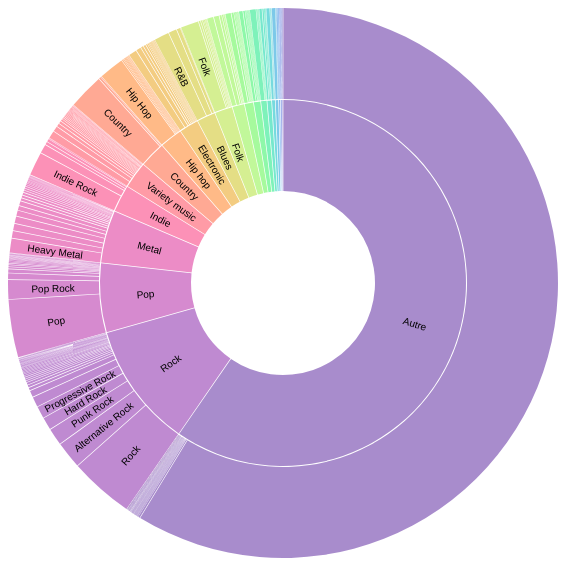
D3 v7 page, settled after 360 driven frames (6 s of simulated time); the page loaded 1 data file(s).


// ── sunburst.js
let rootData = null;


function createCheckboxes(data) {

  const sortedChildren = data.children.sort((a, b) => a.name.localeCompare(b.name));

  // Add checkboxes for each main genre
  const checkboxContainer = d3.select("#checkboxContainer");

  sortedChildren.forEach((child, index) => {
    const label = checkboxContainer.append("label")
            .attr("class", "checkbox-label");
    
    label.append("input")
            .attr("type", "checkbox")
            .attr("id", `checkbox${index}`)
            .attr("value", index)
            .property("checked", true);
    
    label.append("div")
            .attr("class", "checkbox-custom");
    
    label.append("span")
            .text(child.name);
    });
}
    

//Function to update the sunburst diagram with selected filters
function updateSunburst() {
  //Remove the previous graph
  d3.select("#chart").selectAll("*").remove();

  const selectedIndices = [];
  d3.selectAll("input[type=checkbox]").each(function() {
      if (this.checked) selectedIndices.push(+this.value);
  });

  const filteredData = {
    name: rootData.name,
    children: rootData.children.filter((_, i) => selectedIndices.includes(i))
  };

  document.getElementById("chart").appendChild(createSunburst(filteredData));
}

    

function createSunburst(data) {
  // Specify the chart’s colors and approximate radius (it will be adjusted at the end)
  const color = d3.scaleOrdinal(d3.quantize(d3.interpolateRainbow, data.children.length + 1));
  const radius = 550 / 2;
  const tooltip = d3.select("#tooltip");
  const format = d3.format(",d");

  // Prepare the layout
  const partition = data => d3.partition()
    .size([2 * Math.PI, radius])
  (d3.hierarchy(data)
    .sum(d => d.value)
    .sort((a, b) => b.value - a.value));

  const arc = d3.arc()
    .startAngle(d => d.x0)
    .endAngle(d => d.x1)
    .padAngle(d => Math.min((d.x1 - d.x0) / 2, 0.005))
    .padRadius(radius / 2)
    .innerRadius(d => d.y0)
    .outerRadius(d => d.y1 - 1);

  const root = partition(data);

  // Create the SVG container
  const svg = d3.create("svg")
            .attr("width", radius * 2)
            .attr("height", radius * 2);

  // Add an arc for each element, with a title for tooltips
  const arcs = svg.append("g")
        .attr("fill-opacity", 0.6)
        .selectAll("path")
        .data(root.descendants().filter(d => d.depth))
        .join("path")
        .attr("fill", d => { while (d.depth > 1) d = d.parent; return color(d.data.name); })
        .attr("d", arc)
        .on("mouseover", function(event, d) {
          tooltip.style("opacity", 0.5)
                .html(`<p>${d.data.name}</p><br><p>Valeur: ${format(d.value)}</p>`);
          d3.select(this)
            .transition()
            .duration(200)
            .attr("fill-opacity", 1)    
            .attr("transform", "scale(1.05)"); 
        })
        .on("mousemove", function(event, d) {
          tooltip.style("left", (event.pageX + 10) + "px")
                 .style("top", (event.pageY - 20) + "px")
                 .html(`<p>${d.data.name}</p><p>Nombre d'albums: ${format(d.value)}</p>`);
        })
        .on("mouseout", function(event, d) {
          tooltip.style("opacity", 0)
          d3.select(this)
            .transition()
            .duration(200)
            .attr("fill-opacity", 0.6)
            .attr("transform", "scale(1)"); 
        })
        .style("opacity", 0) 
        .transition()
        .duration(500)
        .style("opacity", 1)
        .attr("d", arc); 

  function decodeHtmlEntities(str) {
    const txt = document.createElement("textarea");
    txt.innerHTML = str;
    return txt.value;
  }

  // Add a label for each element
  svg.append("g")
      .attr("pointer-events", "none")
      .attr("text-anchor", "middle")
      .attr("font-size", 10)
      .attr("font-family", "sans-serif")
      .selectAll("text")
      .style("opacity", 0) 
      .data(root.descendants().filter(d => d.depth && (d.y0 + d.y1) / 2 * (d.x1 - d.x0) > 10))
      .join("text")
      .attr("transform", function(d) {
        const x = (d.x0 + d.x1) / 2 * 180 / Math.PI;
        const y = (d.y0 + d.y1) / 2;
        return `rotate(${x - 90}) translate(${y},0) rotate(${x < 180 ? 0 : 180})`;
      })
      .attr("dy", "0.35em")
      .transition()
      .duration(500)
      .style("opacity", 1)
      .text(d => decodeHtmlEntities(d.data.name));

  // The autoBox function adjusts the SVG’s viewBox to the dimensions of its contents
  return svg.attr("viewBox", autoBox).node();

}

function selectAll() {
  const checkboxes = d3.select("#checkboxContainer").selectAll("input[type=checkbox]");
  checkboxes.property("checked", true);
  updateSunburst();
}

function deselectAll() {
  const checkboxes = d3.select("#checkboxContainer").selectAll("input[type=checkbox]");
  checkboxes.property("checked", false);
  updateSunburst();
}
  

// Update the diagram when the checkbox is changed
document.addEventListener("DOMContentLoaded", function() {
  document.getElementById('selectAll').addEventListener('click', selectAll);
});

// Update the diagram when the checkbox is changed
document.addEventListener("DOMContentLoaded", function() {
  document.getElementById('deselectAll').addEventListener('click', deselectAll);
});

d3.json("hierarchie_genre.json").then(data => {
  rootData = Array.isArray(data) ? data[0] : data;

  createCheckboxes(rootData); 
  updateSunburst(); 

// Redraw diagram when checkboxes change
d3.select("#checkboxContainer").selectAll("input[type=checkbox]").on("change", updateSunburst);
}).catch(error => {
  console.error("Erreur lors du chargement des données:", error);
});


// AutoBox function to adjust SVG view
autoBox = function autoBox() {
  document.body.appendChild(this);
  const {x, y, width, height} = this.getBBox();
  document.body.removeChild(this);
  return [x, y, width, height];
}

### data: hierarchie_genre.json
{
 "name": "Genres",
 "children": [
  {
   "name": "Metal",
   "children": [
    "{... 2 keys}",
    "{... 2 keys}",
    "{... 2 keys}",
    "{... 2 keys}",
    "{... 2 keys}",
    "{... 2 keys}",
    "{... 2 keys}",
    "{... 2 keys}",
    "... 31 more items"
   ]
  },
  {
   "name": "Blues",
   "children": [
    "{... 2 keys}",
    "{... 2 keys}",
    "{... 2 keys}",
    "{... 2 keys}",
    "{... 2 keys}",
    "{... 2 keys}",
    "{... 2 keys}",
    "{... 2 keys}",
    "... 6 more items"
   ]
  },
  {
   "name": "Reggae",
   "children": [
    "{... 2 keys}",
    "{... 2 keys}",
    "{... 2 keys}",
    "{... 2 keys}",
    "{... 2 keys}",
    "{... 2 keys}"
   ]
  },
  {
   "name": "Variety music",
   "children": [
    "{... 2 keys}",
    "{... 2 keys}",
    "{... 2 keys}",
    "{... 2 keys}",
    "{... 2 keys}",
    "{... 2 keys}",
    "{... 2 keys}",
    "{... 2 keys}",
    "... 31 more items"
   ]
  },
  {
   "name": "Latin",
   "children": [
    "{... 2 keys}",
    "{... 2 keys}",
    "{... 2 keys}",
    "{... 2 keys}",
    "{... 2 keys}",
    "{... 2 keys}",
    "{... 2 keys}",
    "{... 2 keys}",
    "... 7 more items"
   ]
  },
  {
   "name": "Autre",
   "children": [
    "{... 2 keys}",
    "{... 2 keys}",
    "{... 2 keys}",
    "{... 2 keys}",
    "{... 2 keys}",
    "{... 2 keys}",
    "{... 2 keys}",
    "{... 2 keys}",
    "... 125 more items"
   ]
  },
  {
   "name": "Hip hop",
   "children": [
    "{... 2 keys}",
    "{... 2 keys}",
    "{... 2 keys}",
    "{... 2 keys}",
    "{... 2 keys}",
    "{... 2 keys}",
    "{... 2 keys}",
    "{... 2 keys}",
    "... 9 more items"
   ]
  },
  {
   "name": "Country",
   "children": [
    "{... 2 keys}",
    "{... 2 keys}",
    "{... 2 keys}",
    "{... 2 keys}",
    "{... 2 keys}"
   ]
  },
  "... 13 more items"
 ]
}